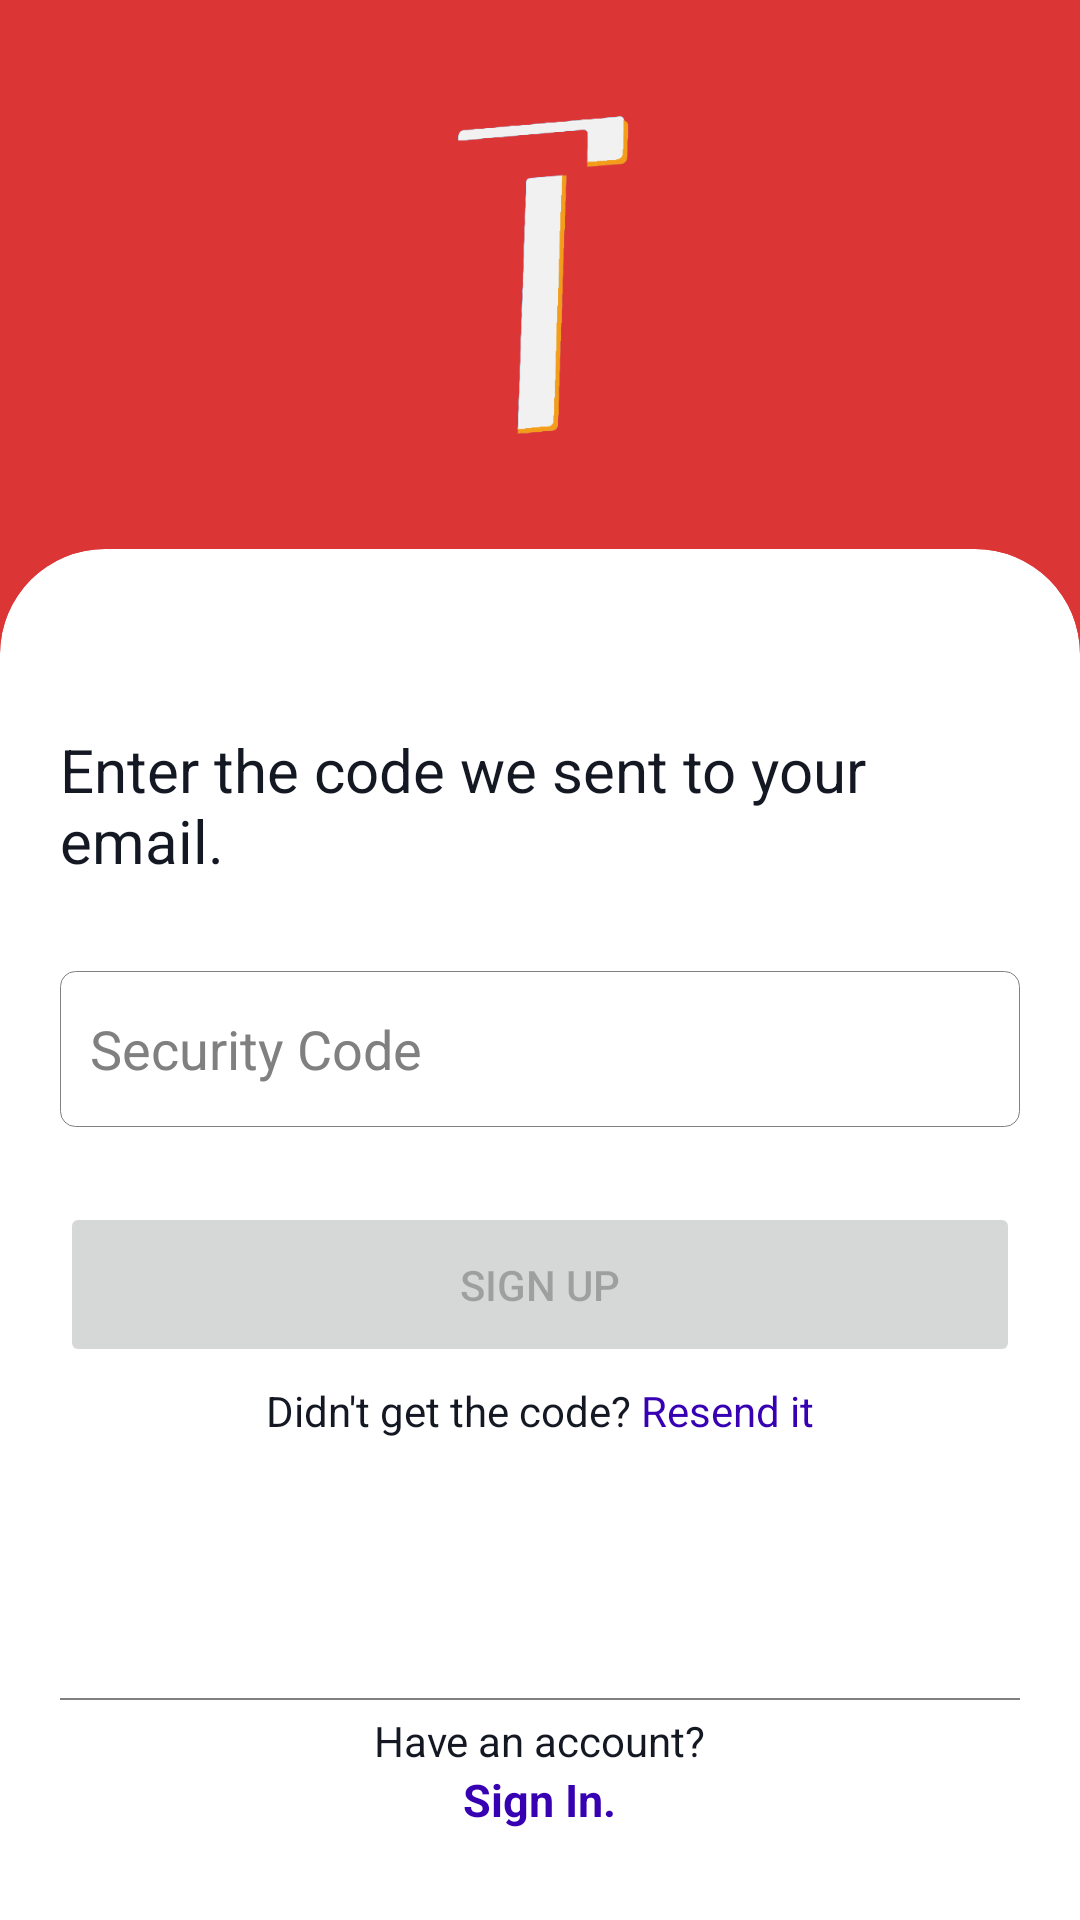

The Android layout XML behind this screen, and the referenced resources:
<!-- AndroidManifest.xml: application theme Theme.Traveler -->
<!-- res/layout/activity_signup_verify.xml -->
<?xml version="1.0" encoding="utf-8"?>
<LinearLayout xmlns:android="http://schemas.android.com/apk/res/android"
    xmlns:app="http://schemas.android.com/apk/res-auto"
    xmlns:tools="http://schemas.android.com/tools"
    android:id="@+id/container"
    android:layout_width="match_parent"
    android:layout_height="match_parent"
    android:background="@color/primary_color"
    android:maxWidth="448dp"
    android:orientation="vertical"
    tools:context=".ui.login.VerifyActivity">

    <ImageView
        android:id="@+id/verifyIvLogo"
        android:layout_width="match_parent"
        android:layout_height="match_parent"
        android:layout_weight="2.5"
        android:contentDescription="@string/logo"
        android:padding="25dp"
        app:srcCompat="@drawable/logo" />

    <com.google.android.material.card.MaterialCardView
        android:id="@+id/verifyViewBottom"
        android:layout_width="match_parent"
        android:layout_height="match_parent"
        android:layout_weight="1"
        android:visibility="visible"
        app:cardElevation="0dp"
        app:cardPreventCornerOverlap="true"
        app:layout_constraintBottom_toBottomOf="parent"
        app:layout_constraintEnd_toEndOf="parent"
        app:layout_constraintStart_toStartOf="parent"
        app:shapeAppearanceOverlay="@style/ShapeAppearanceOverlay.App.CornerTopSize35dp">

        <RelativeLayout
            android:id="@+id/verifyRlBottom"
            android:layout_width="match_parent"
            android:layout_height="match_parent"
            android:layout_weight="0"
            android:paddingHorizontal="10dp">


            <TextView
                android:id="@+id/textView6"
                android:layout_width="wrap_content"
                android:layout_height="wrap_content"
                android:layout_alignParentTop="true"
                android:layout_centerHorizontal="true"
                android:layout_marginTop="50dp"
                android:text="@string/enter_sec_code"
                android:textSize="20sp" />

            <EditText
                android:id="@+id/verifyEtSecCode"
                android:layout_width="match_parent"
                android:layout_height="52dp"
                android:layout_below="@+id/textView6"
                android:layout_centerHorizontal="true"
                android:layout_marginTop="30dp"
                android:autofillHints=""
                android:background="@drawable/edit_text_background"
                android:hint="@string/prompt_sec_code"
                android:inputType="number"
                android:maxWidth="488dp"
                android:minHeight="48dp"
                android:paddingHorizontal="10dp"
                android:selectAllOnFocus="true"
                android:textColorHint="@color/hint"
                app:layout_constraintEnd_toEndOf="parent"
                app:layout_constraintStart_toStartOf="parent"
                app:layout_constraintTop_toTopOf="parent" />

            <Button
                android:id="@+id/verifyBtnSignup"
                android:layout_width="match_parent"
                android:layout_height="55dp"
                android:layout_below="@+id/verifyEtSecCode"
                android:layout_centerHorizontal="true"
                android:layout_gravity="start"
                android:layout_marginTop="25dp"
                android:elevation="0dp"
                android:enabled="false"
                android:maxWidth="488dp"
                android:text="@string/action_sign_up"
                android:translationZ="0dp"
                app:layout_constraintBottom_toBottomOf="parent"
                app:layout_constraintEnd_toEndOf="parent"
                app:layout_constraintStart_toStartOf="parent" />

            <ProgressBar
                android:id="@+id/signupPbLoading"
                style="@android:style/Widget.DeviceDefault.Light.ProgressBar.Inverse"
                android:layout_width="match_parent"
                android:layout_height="wrap_content"
                android:layout_alignTop="@+id/verifyBtnSignup"
                android:layout_alignBottom="@+id/verifyBtnSignup"
                android:layout_alignParentEnd="true"
                android:layout_marginEnd="8dp"
                android:scaleX="0.7"
                android:scaleY="0.7"
                android:scrollbarSize="0dp"
                android:translationZ="10dp"
                android:visibility="gone" />

            <TextView
                android:id="@+id/verifyTvResend"
                android:layout_width="wrap_content"
                android:layout_height="wrap_content"
                android:layout_below="@+id/verifyBtnSignup"
                android:layout_centerHorizontal="true"
                android:layout_marginTop="5dp"
                android:text="@string/not_get_code" />
            <View
                android:id="@+id/view"
                android:layout_width="match_parent"
                android:layout_height="0.5dp"
                android:layout_above="@+id/textView4"
                android:layout_alignParentStart="true"
                android:layout_marginBottom="4dp"
                android:background="@color/stroke" />

            <TextView
                android:id="@+id/textView4"
                android:layout_width="wrap_content"
                android:layout_height="wrap_content"
                android:layout_above="@+id/verifyTvLogin"
                android:layout_alignParentStart="false"
                android:layout_centerHorizontal="true"
                android:text="@string/have_account" />

            <TextView
                android:id="@+id/verifyTvLogin"
                android:layout_width="wrap_content"
                android:layout_height="wrap_content"
                android:layout_alignParentEnd="false"
                android:layout_alignParentBottom="true"
                android:layout_centerHorizontal="true"
                android:layout_marginEnd="136dp"
                android:layout_marginBottom="20dp"
                android:text="@string/sign_in"
                android:textColor="@color/purple_700"
                android:textSize="15sp"
                android:textStyle="bold" />

        </RelativeLayout>

    </com.google.android.material.card.MaterialCardView>

</LinearLayout>
<!-- resources referenced by this layout -->
<resources>
  <color name="hint">#808080</color>
  <color name="primary_color">#DC3535</color>
  <color name="purple_700">#FF3700B3</color>
  <color name="stroke">#808080</color>
  <!-- drawable edit_text_background (drawable-v24) -->
  <?xml version="1.0" encoding="utf-8"?>
  <shape xmlns:android="http://schemas.android.com/apk/res/android">
      <stroke
          android:width="0.1dp"
          android:color="@color/stroke" />
      <corners
          android:radius="5dp" />
  </shape>
  <!-- drawable logo: png bitmap (drawable-v24, 12358 bytes) -->
  <string name="action_sign_up">Sign up</string>
  <string name="enter_sec_code">Enter the code we sent to your email.</string>
  <string name="have_account">Have an account?</string>
  <string name="logo" translatable="false">Logo</string>
  <string name="not_get_code">Didn\'t get the code? <font color="#FF3700B3">Resend it</font></string>
  <string name="prompt_sec_code">Security Code</string>
  <string name="sign_in">Sign In.</string>
  <style name="ShapeAppearanceOverlay.App.CornerTopSize35dp" parent="">
          <item name="cornerSizeBottomLeft">0dp</item>
          <item name="cornerSizeBottomRight">0dp</item>
          <item name="cornerSizeTopLeft">35dp</item>
          <item name="cornerSizeTopRight">35dp</item>
      </style>
  <style name="Theme.Traveler" parent="Theme.MaterialComponents.DayNight.DarkActionBar">
  
          
          <item name="colorPrimary">@color/primary_color</item>
          <item name="colorPrimaryVariant">@color/color_primary_variant</item>
          <item name="colorOnPrimary">@color/white</item>
          
          <item name="colorSecondary">@color/orange</item>
          <item name="colorSecondaryVariant">@color/yellow</item>
          <item name="colorOnSecondary">@color/black</item>
          <item name="colorError">@color/red</item>
  
          <item name="scrimBackground">@color/mtrl_scrim_color</item>
          <item name="textAppearanceHeadline1">@style/TextAppearance.MaterialComponents.Headline1</item>
          <item name="textAppearanceHeadline2">@style/TextAppearance.MaterialComponents.Headline2</item>
          <item name="textAppearanceHeadline3">@style/TextAppearance.MaterialComponents.Headline3</item>
          <item name="textAppearanceHeadline4">@style/TextAppearance.MaterialComponents.Headline4</item>
          <item name="textAppearanceHeadline5">@style/TextAppearance.MaterialComponents.Headline5</item>
          <item name="textAppearanceHeadline6">@style/TextAppearance.MaterialComponents.Headline6</item>
          <item name="textAppearanceSubtitle1">@style/TextAppearance.MaterialComponents.Subtitle1</item>
          <item name="textAppearanceSubtitle2">@style/TextAppearance.MaterialComponents.Subtitle2</item>
          <item name="textAppearanceBody1">@style/TextAppearance.MaterialComponents.Body1</item>
          <item name="textAppearanceBody2">@style/TextAppearance.MaterialComponents.Body2</item>
          <item name="textAppearanceCaption">@style/TextAppearance.MaterialComponents.Caption</item>
          <item name="textAppearanceButton">@style/TextAppearance.MaterialComponents.Button</item>
          <item name="textAppearanceOverline">@style/TextAppearance.MaterialComponents.Overline</item>
          
          <item name="colorSurface">@color/white</item>
          <item name="android:colorBackground">#F9F9F9</item>
          <item name="android:textColorTertiary">@color/text</item>
          <item name="android:textColorSecondary">@color/orange</item>
          <item name="android:textColorSecondaryInverse">@color/orange</item>
          <item name="android:statusBarColor">?attr/colorPrimary</item>
          <item name="userCardBackgroundColor">#F9F9F9</item>
      </style>
  <color name="color_primary_variant">#B01E68</color>
  <color name="white">#FFFFFFFF</color>
  <color name="orange">#F49D1A</color>
  <color name="yellow">#FFE15D</color>
  <color name="black">#FF000000</color>
  <color name="red">#FF0000</color>
  <color name="text">#141823</color>
</resources>
